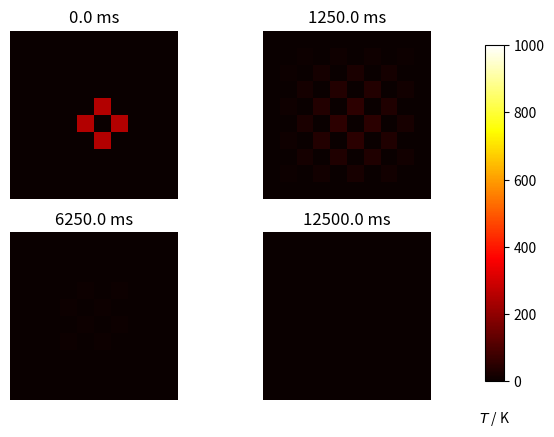

This figure's Python source:
import numpy as np
import matplotlib.pyplot as plt

#From this link
#https://scipython.com/book/chapter-7-matplotlib/examples/the-two-dimensional-diffusion-equation/

# dx = 1
# dy = 1
# nx = 10
# ny = 10
# D = 2
# u0 = 100 * np.ones((nx, ny))
# u = np.empty((nx, ny))
# dx2, dy2 = dx*dx, dy*dy
# dt = dx2 * dy2 / (2 * D * (dx2 + dy2))
#
#
# for i in range(1, nx-1):
#     for j in range(1, ny-1):
#         uxx = (u0[i+1,j] - 2*u0[i,j] + u0[i-1,j]) / dx2
#         uyy = (u0[i,j+1] - 2*u0[i,j] + u0[i,j-1]) / dy2
#         u[i,j] = u0[i,j] + dt * D * (uxx + uyy)
#
# print(u)

# plate size, mm
w = h = 10.
# intervals in x-, y- directions, mm
dx = dy = 1.
# Thermal diffusivity of steel, mm2.s-1
D = 2.

Tcool, Thot = 0, 1000

nx, ny = int(w/dx), int(h/dy)

dx2, dy2 = dx*dx, dy*dy
dt = dx2 * dy2 / (2 * D * (dx2 + dy2))

u0 = Tcool * np.ones((nx, ny))
u = np.empty((nx, ny))

# Initial conditions - ring of inner radius r, width dr centred at (cx,cy) (mm)
r, cx, cy = 1, 5, 5
r2 = r**2
for i in range(nx):
    for j in range(ny):
        p2 = (i*dx-cx)**2 + (j*dy-cy)**2
        if p2 < r2:
            u0[i,j] = Thot

def do_timestep(u0, u):
    # Propagate with forward-difference in time, central-difference in space
    u[1:-1, 1:-1] = u0[1:-1, 1:-1] + D * dt * (
          (u0[2:, 1:-1] - 2*u0[1:-1, 1:-1] + u0[:-2, 1:-1])/dx2
          + (u0[1:-1, 2:] - 2*u0[1:-1, 1:-1] + u0[1:-1, :-2])/dy2 )

    u0 = u.copy()
    return u0, u

# Number of timesteps
nsteps = 101
# Output 4 figures at these timesteps
mfig = [0, 10, 50, 100]
fignum = 0
fig = plt.figure()
for m in range(nsteps):
    u0, u = do_timestep(u0, u)
    if m in mfig:
        fignum += 1
        print(m, fignum)
        ax = fig.add_subplot(220 + fignum)
        im = ax.imshow(u.copy(), cmap=plt.get_cmap('hot'), vmin=Tcool,vmax=Thot)
        ax.set_axis_off()
        ax.set_title('{:.1f} ms'.format(m*dt*1000))
fig.subplots_adjust(right=0.85)
cbar_ax = fig.add_axes([0.9, 0.15, 0.03, 0.7])
cbar_ax.set_xlabel('$T$ / K', labelpad=20)
fig.colorbar(im, cax=cbar_ax)
plt.show()

#https://en.wikipedia.org/wiki/Diffusion_equation
